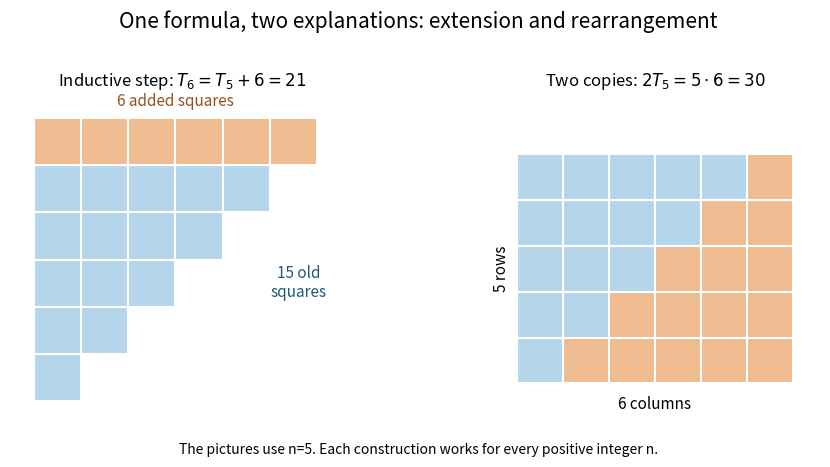

This chart was generated by the following Python code:
"""Generate induction-triangular-number.png in cwd.

Tested with Python 3.14.4, numpy 2.3.5, matplotlib 3.10.7.
Two triangular arrays tile an n by n+1 rectangle without overlap.
"""

from pathlib import Path
import matplotlib
matplotlib.use("Agg")
import matplotlib.pyplot as plt
from matplotlib.patches import Rectangle


def main():
    n=5
    assert sum(range(1,n+1))==n*(n+1)//2==15
    fig,axes=plt.subplots(1,2,figsize=(9.6,4.7),dpi=120,facecolor="white")
    for ax in axes:
        ax.set_aspect("equal");ax.axis("off")
    for row in range(n):
        for col in range(row+1):
            axes[0].add_patch(Rectangle((col,row),1,1,facecolor="#b5d6ea",edgecolor="white",lw=1.5))
    for col in range(n+1):
        axes[0].add_patch(Rectangle((col,n),1,1,facecolor="#efbb91",edgecolor="white",lw=1.5))
    axes[0].set(xlim=(-.5,n+1.8),ylim=(-.4,n+1.5),title=r"Inductive step: $T_6=T_5+6=21$")
    axes[0].text(5.6,2.2,"15 old\nsquares",ha="center",fontsize=11,color="#215879")
    axes[0].text(3,6.25,"6 added squares",ha="center",fontsize=11,color="#92501f")
    blue=orange=0
    for row in range(n):
        for col in range(n+1):
            first=col<=row
            blue+=first;orange+=not first
            axes[1].add_patch(Rectangle((col,row),1,1,facecolor="#b5d6ea" if first else "#efbb91",
                                        edgecolor="white",lw=1.5))
    assert blue==orange==15
    axes[1].set(xlim=(-.6,n+1.6),ylim=(-.8,n+1.3),title=r"Two copies: $2T_5=5\cdot6=30$")
    axes[1].text(3,-.55,"6 columns",ha="center",fontsize=11)
    axes[1].text(-.35,2.5,"5 rows",ha="center",va="center",rotation=90,fontsize=11)
    fig.suptitle("One formula, two explanations: extension and rearrangement",fontsize=15)
    fig.text(.5,.035,"The pictures use n=5. Each construction works for every positive integer n.",ha="center",fontsize=10)
    fig.tight_layout(rect=(0,.075,1,.93))
    fig.savefig(Path.cwd()/"induction-triangular-number.png",facecolor="white",transparent=False)
    plt.close(fig)


if __name__ == "__main__":
    main()
